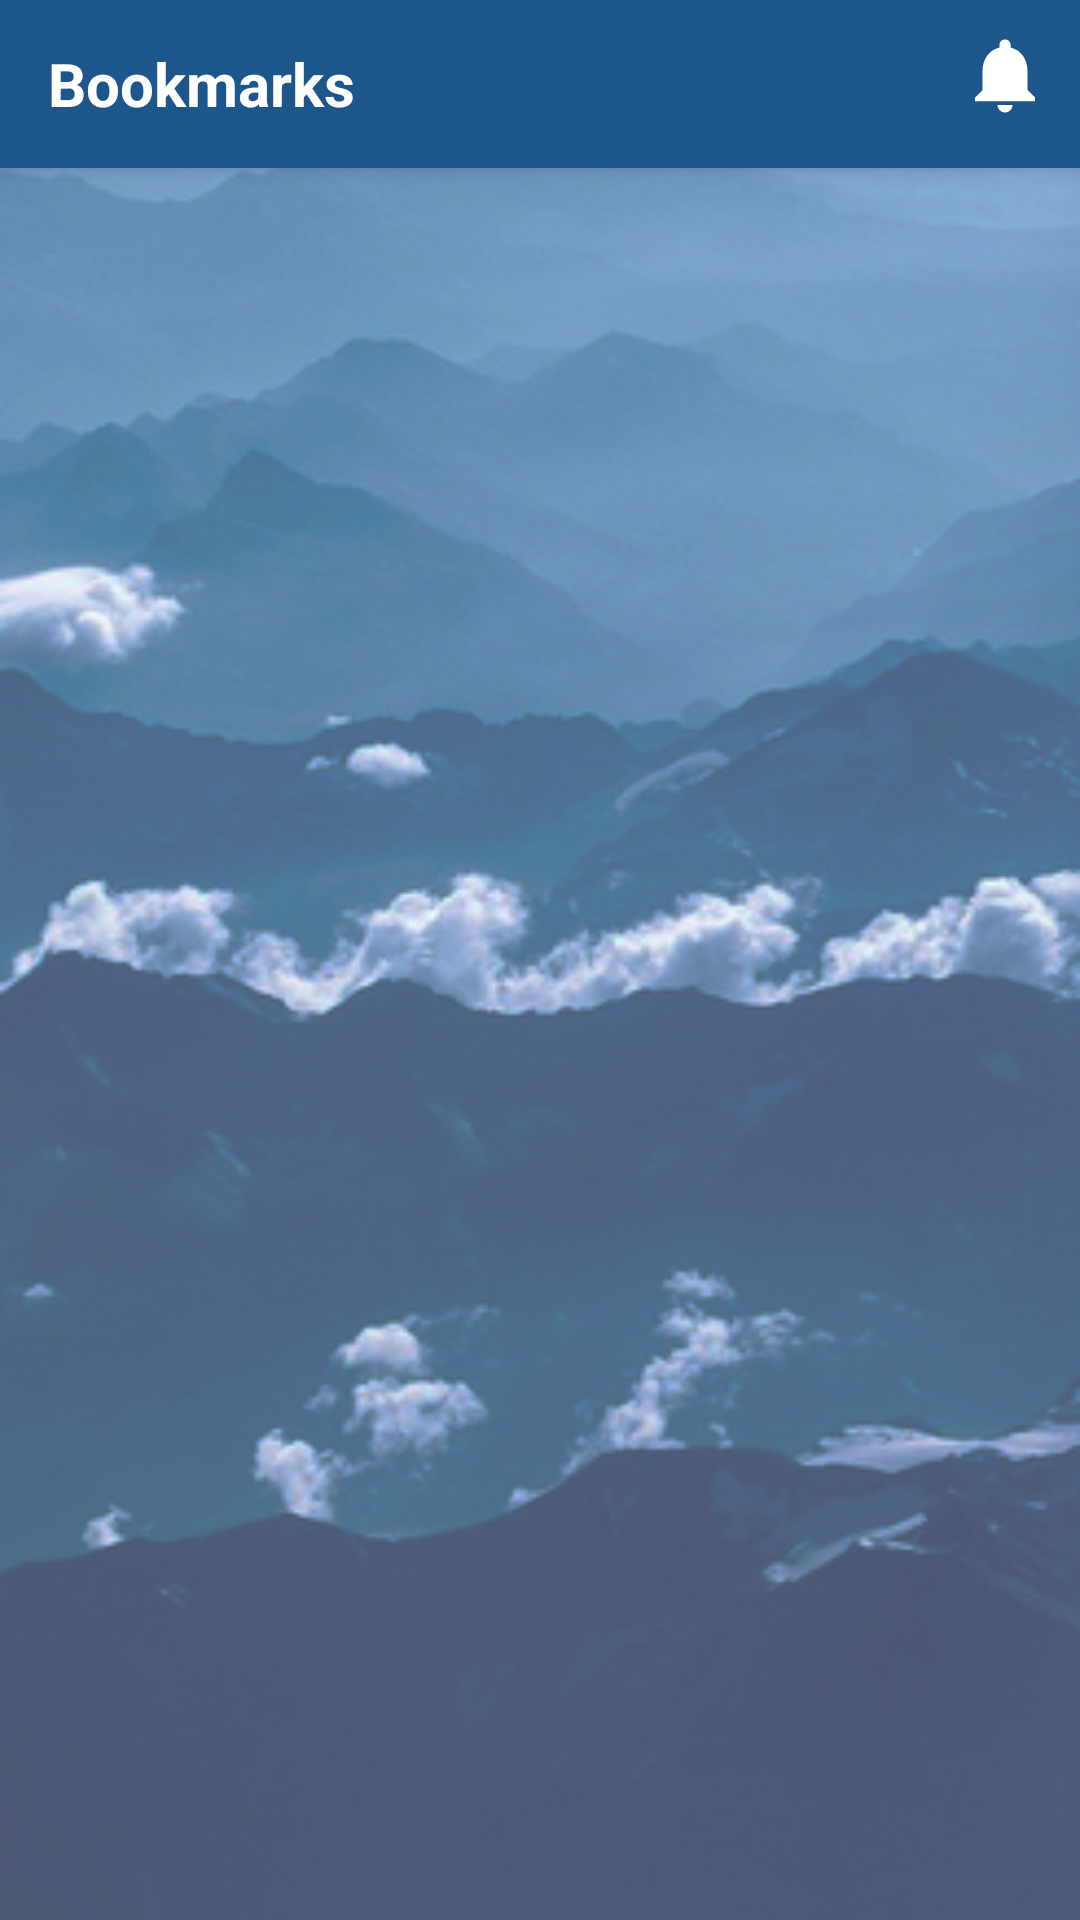

Here is an Android app screen rendered from its layout file. Give the layout XML and the strings, colors and styles it references.
<!-- AndroidManifest.xml: application theme Theme.WeatherNews -->
<!-- res/layout/fragment_bookmark.xml -->
<?xml version="1.0" encoding="utf-8"?>
<RelativeLayout xmlns:android="http://schemas.android.com/apk/res/android"
    xmlns:tools="http://schemas.android.com/tools"
    android:layout_width="match_parent"
    android:layout_height="match_parent"
    tools:context=".fragment.HomeFragment">

    
    <androidx.appcompat.widget.Toolbar
        android:id="@+id/toolbar"
        android:layout_width="match_parent"
        android:layout_height="?attr/actionBarSize"
        android:background="@color/colorPrimaryDark"
        android:elevation="4dp"
        android:theme="@style/ThemeOverlay.AppCompat.ActionBar"
        android:layout_alignParentTop="true">

        
        <RelativeLayout
            android:layout_width="match_parent"
            android:layout_height="match_parent">

            
            <TextView
                android:layout_width="match_parent"
                android:layout_height="wrap_content"
                android:text="Bookmarks"
                android:textColor="@color/white"
                android:layout_centerVertical="true"
                android:textSize="20sp"
                android:textStyle="bold"/>

            
            <ImageView
                android:id="@+id/notification_btn"
                android:layout_width="30dp"
                android:layout_height="30dp"
                android:layout_alignParentEnd="true"
                android:layout_marginTop="10dp"
                android:layout_marginEnd="10dp"
                android:src="@drawable/ic_baseline_notifications_24"/>

        </RelativeLayout>
    </androidx.appcompat.widget.Toolbar>

    
    <LinearLayout
        android:layout_width="match_parent"
        android:layout_height="match_parent"
        android:alpha="0.7"
        android:background="@drawable/background">

    </LinearLayout>

    
    
    <androidx.recyclerview.widget.RecyclerView
        android:id="@+id/topicRv"
        android:layout_width="match_parent"
        android:layout_height="match_parent"
        android:layout_marginBottom="2dp"
        android:layout_below="@id/toolbar"
        tools:listitem="@layout/news_items"/>

</RelativeLayout>
<!-- res/layout/news_items.xml (included above) -->
<?xml version="1.0" encoding="utf-8"?>
<androidx.cardview.widget.CardView xmlns:android="http://schemas.android.com/apk/res/android"
    xmlns:app="http://schemas.android.com/apk/res-auto"
    android:layout_width="match_parent"
    android:layout_height="wrap_content"
    android:layout_margin="8dp"
    android:elevation="3dp"
    app:cardCornerRadius="10dp">

    
    <RelativeLayout
        android:layout_width="match_parent"
        android:layout_height="wrap_content">

        
        <ImageView
            android:id="@+id/imageView"
            android:layout_width="match_parent"
            android:layout_height="120dp"
            android:adjustViewBounds="true"
            android:scaleType="centerCrop"
            android:visibility="invisible"
            android:src="@drawable/cloudy" />

        
        <LinearLayout
            android:layout_width="match_parent"
            android:layout_height="wrap_content"
            android:layout_below="@+id/imageView"
            android:layout_marginStart="5dp"
            android:layout_marginTop="10dp"
            android:layout_marginEnd="5dp"
            android:orientation="vertical">

            
            <TextView
                android:id="@+id/titleTextView"
                android:layout_width="match_parent"
                android:layout_height="wrap_content"
                android:layout_marginTop="5dp"
                android:maxLines="3"
                android:text="Cloudy inside the beef\n industry's decisions"
                android:textColor="#373737"
                android:textSize="14sp"
                android:textStyle="bold" />

            
            <LinearLayout
                android:layout_width="match_parent"
                android:layout_height="wrap_content"
                android:orientation="vertical"
                android:layout_marginBottom="5dp">

                
                <TextView
                    android:id="@+id/authorTextView"
                    android:layout_width="wrap_content"
                    android:layout_height="wrap_content"
                    android:lines="1"
                    android:text="author"
                    android:textColor="@color/green"
                    android:textSize="14sp" />

                
                <TextView
                    android:id="@+id/timeTextView"
                    android:layout_width="wrap_content"
                    android:layout_height="wrap_content"
                    android:lines="1"
                    android:text="time"
                    android:textSize="12sp" />
            </LinearLayout>
        </LinearLayout>

        
        <ImageButton
            android:id="@+id/bookmarkButton"
            android:layout_width="40dp"
            android:layout_height="40dp"
            android:layout_alignParentEnd="true"
            android:background="?android:attr/selectableItemBackground"
            android:elevation="5dp"
            android:src="@drawable/baseline_bookmark_black" />

        
        <com.github.ybq.android.spinkit.SpinKitView
            android:id="@+id/image_progress"
            style="@style/SpinKitView.DoubleBounce"
            android:layout_width="wrap_content"
            android:layout_height="wrap_content"
            android:elevation="10dp"
            android:visibility="visible"
            android:layout_centerInParent="true"
            app:SpinKit_Color="@color/colorPrimaryDark" />

    </RelativeLayout>
</androidx.cardview.widget.CardView>
<!-- resources referenced by this layout -->
<resources>
  <color name="colorPrimaryDark">#1c568b</color>
  <color name="green">#4CAF50</color>
  <color name="white">#fff</color>
  <!-- drawable background: png bitmap (drawable, 183098 bytes) -->
  <!-- drawable cloudy: png bitmap (drawable, 31882 bytes) -->
  <!-- drawable ic_baseline_notifications_24 (drawable) -->
  <vector android:height="24dp" android:tint="#ffff"
      android:viewportHeight="24" android:viewportWidth="24"
      android:width="24dp" xmlns:android="http://schemas.android.com/apk/res/android">
      <path android:fillColor="@android:color/white" android:pathData="M12,22c1.1,0 2,-0.9 2,-2h-4c0,1.1 0.89,2 2,2zM18,16v-5c0,-3.07 -1.64,-5.64 -4.5,-6.32L13.5,4c0,-0.83 -0.67,-1.5 -1.5,-1.5s-1.5,0.67 -1.5,1.5v0.68C7.63,5.36 6,7.92 6,11v5l-2,2v1h16v-1l-2,-2z"/>
  </vector>
  <style name="Theme.WeatherNews" parent="Theme.MaterialComponents.Light.NoActionBar">
          
          <item name="colorPrimary">@color/colorPrimary</item>
          <item name="colorPrimaryDark">@color/colorPrimaryDark</item>
          <item name="colorAccent">@color/colorAccent</item>
          <item name="windowNoTitle">true</item>
  
      </style>
  <color name="colorPrimary">#2596be</color>
  <color name="colorAccent">#316ca2</color>
</resources>
